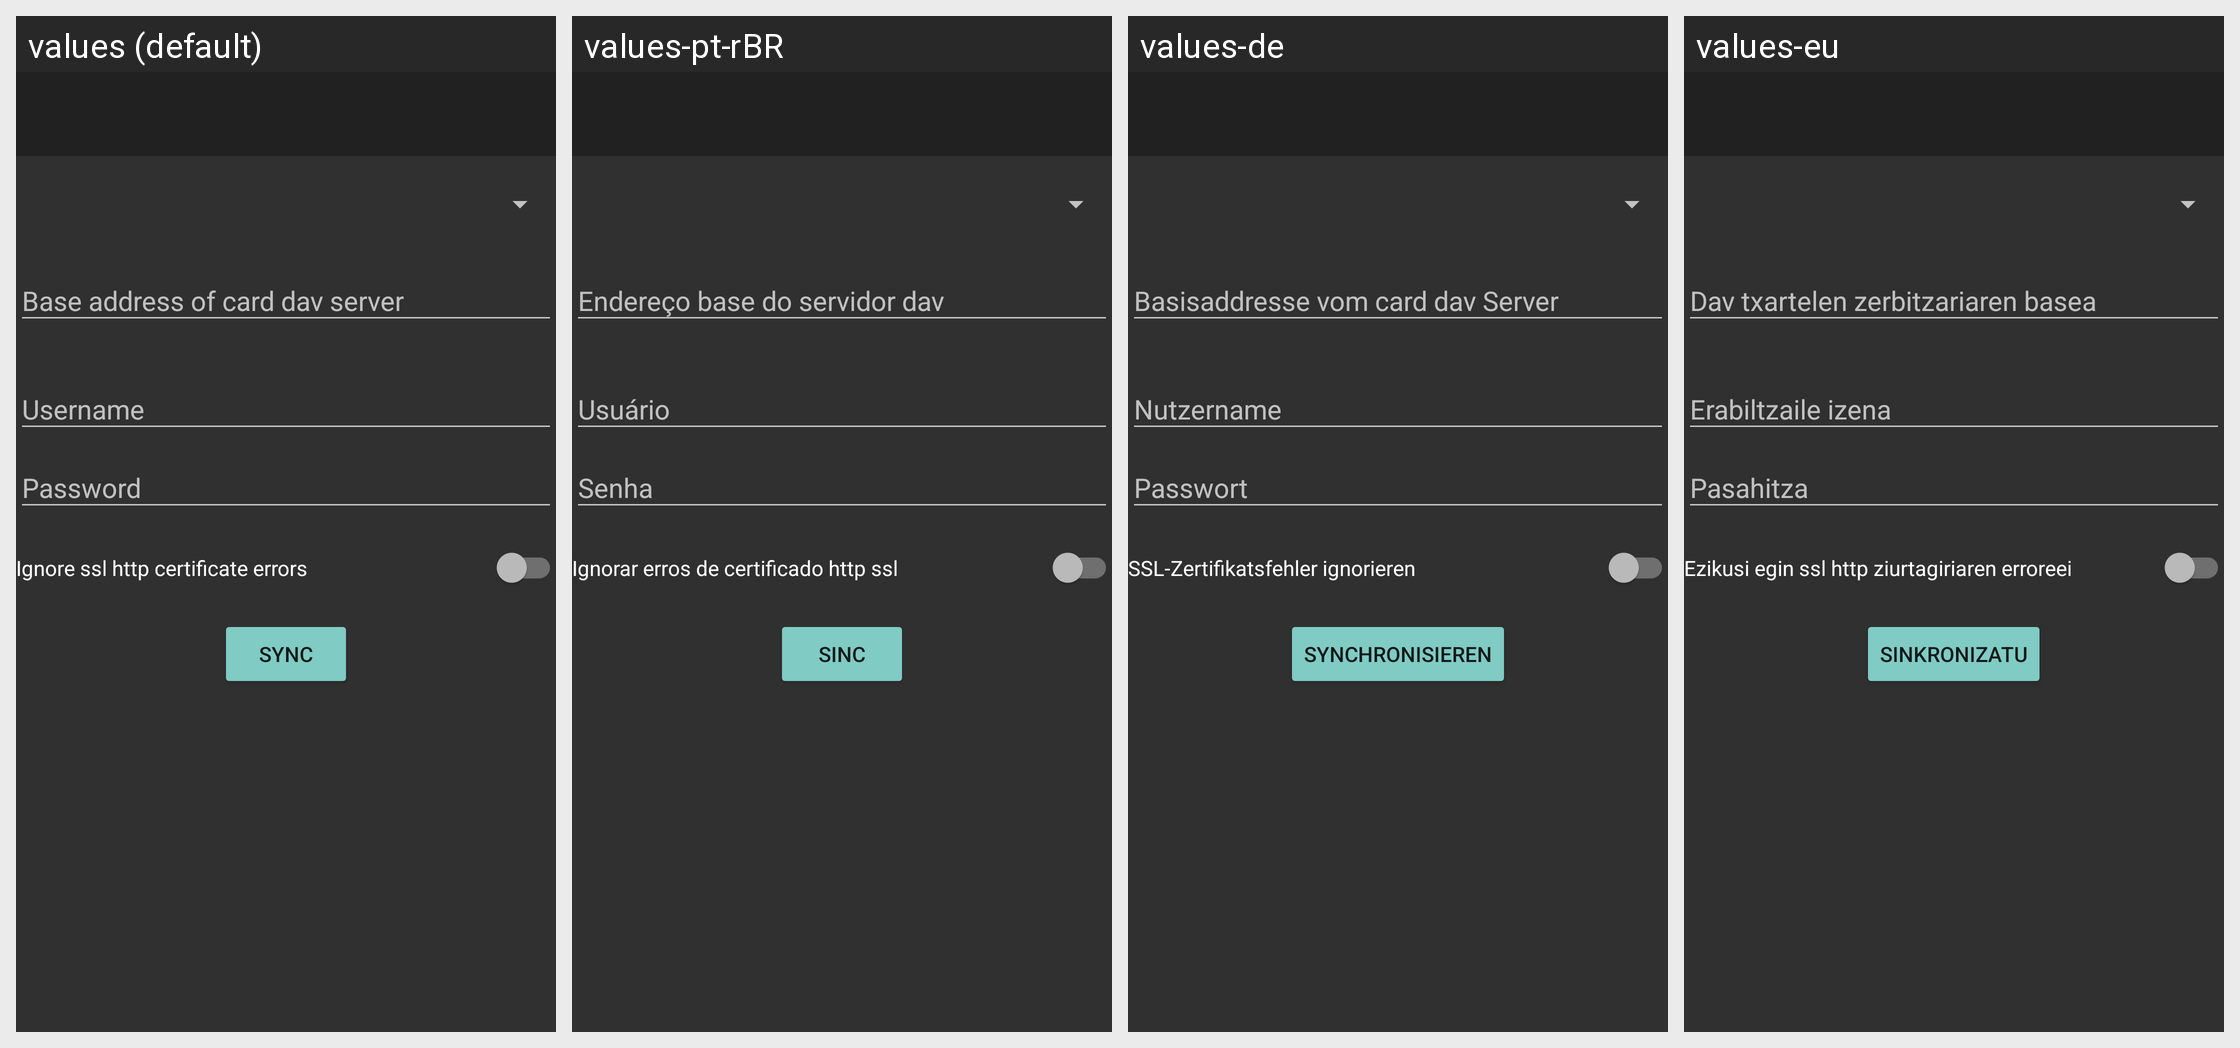

The same Android screen rendered under several of its app's locales, left to right. List the strings drawn on it with the default value and each locale's translation.
Android screen res/layout/activity_card_dav_sync.xml rendered under 4 locales, left to right: values (default), values-pt-rBR, values-de, values-eu. Device: Nexus 5 (rendered at 1080×1920; each locale shown at half size, 540×960, under a caption strip naming it); theme Theme.AppCompat.NoActionBar.Customized.
Other locales in the repository, not shown: values-es, values-fr, values-hu, values-it, values-iw, values-ja, values-lt, values-nl, values-pl, values-ru, values-uk, values-zh-rCN, values-zh-rTW.
Strings drawn on this screen, with the default value and each locale's value (text and hints the layout hard-codes, and strings that could not be matched under every locale, appear in the picture but are not listed):

base_address_card_dav
  values: Base address of card dav server
  values-pt-rBR: Endereço base do servidor dav
  values-de: Basisaddresse vom card dav Server
  values-eu: Dav txartelen zerbitzariaren basea

username
  values: Username
  values-pt-rBR: Usuário
  values-de: Nutzername
  values-eu: Erabiltzaile izena

password
  values: Password
  values-pt-rBR: Senha
  values-de: Passwort
  values-eu: Pasahitza

ignore_ssl_http_certificate_errors
  values: Ignore ssl http certificate errors
  values-pt-rBR: Ignorar erros de certificado http ssl
  values-de: SSL-Zertifikatsfehler ignorieren
  values-eu: Ezikusi egin ssl http ziurtagiriaren erroreei

sync
  values: Sync
  values-pt-rBR: Sinc
  values-de: Synchronisieren
  values-eu: Sinkronizatu
